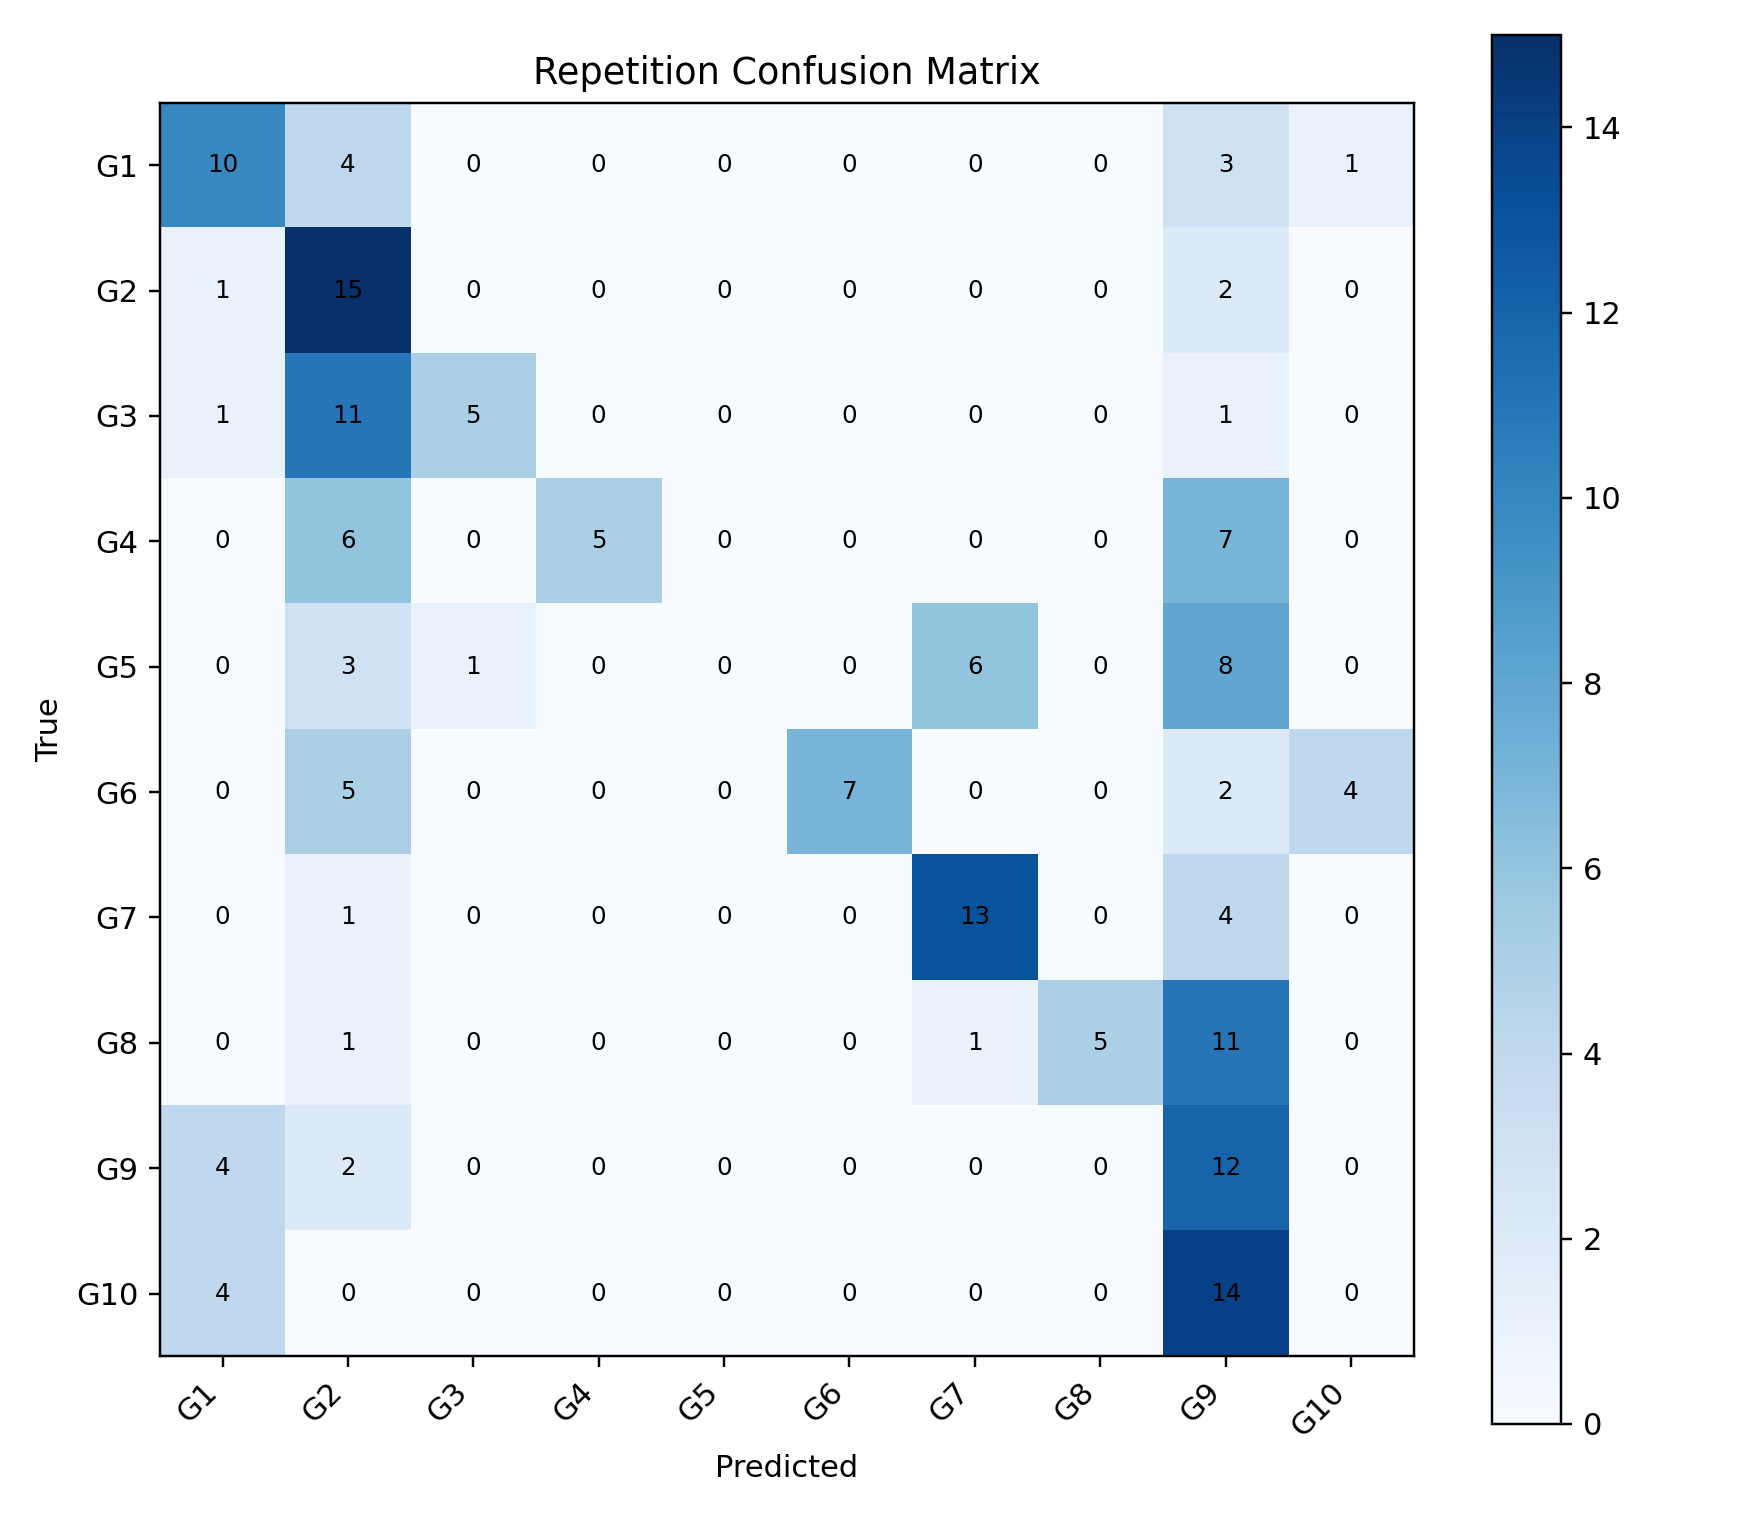

Source data for this figure (header and first rows):
, G1, G2, G3, G4, G5, G6, G7, G8, G9, G10
G1, 10, 4, 0, 0, 0, 0, 0, 0, 3, 1
G2, 1, 15, 0, 0, 0, 0, 0, 0, 2, 0
G3, 1, 11, 5, 0, 0, 0, 0, 0, 1, 0
G4, 0, 6, 0, 5, 0, 0, 0, 0, 7, 0
G5, 0, 3, 1, 0, 0, 0, 6, 0, 8, 0
G6, 0, 5, 0, 0, 0, 7, 0, 0, 2, 4
G7, 0, 1, 0, 0, 0, 0, 13, 0, 4, 0
G8, 0, 1, 0, 0, 0, 0, 1, 5, 11, 0
G9, 4, 2, 0, 0, 0, 0, 0, 0, 12, 0
G10, 4, 0, 0, 0, 0, 0, 0, 0, 14, 0
